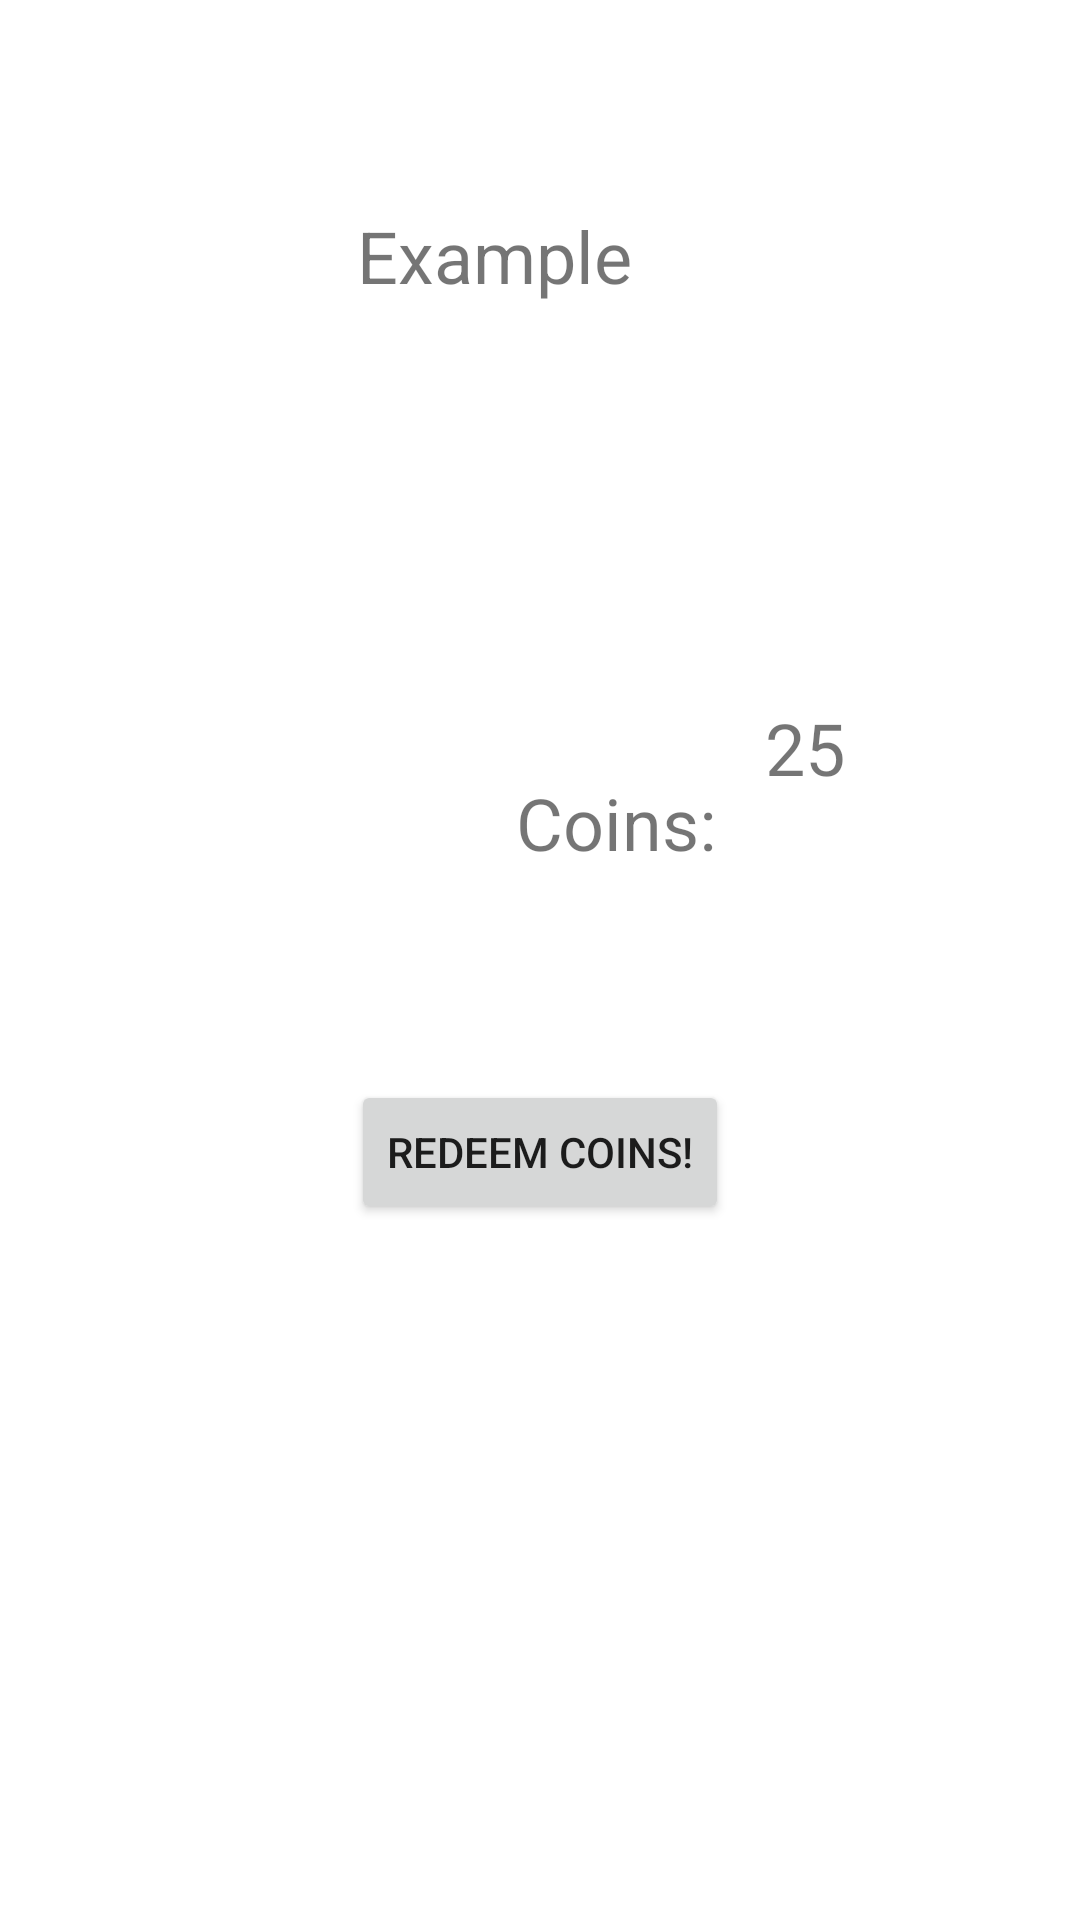

The Android layout XML behind this screen, and the referenced resources:
<!-- AndroidManifest.xml: application theme Theme.LexiCoolApp -->
<!-- res/layout/activity_profile_fragment.xml -->
<?xml version="1.0" encoding="utf-8"?>
<androidx.constraintlayout.widget.ConstraintLayout

    xmlns:android="http://schemas.android.com/apk/res/android"
    xmlns:app="http://schemas.android.com/apk/res-auto"
    xmlns:tools="http://schemas.android.com/tools"
    android:layout_width="match_parent"
    android:layout_height="match_parent"
    tools:context=".fragments.ProfileFragment">

    <TextView
        android:id="@+id/tvCoins"
        android:layout_width="75dp"
        android:layout_height="48dp"
        android:layout_marginStart="8dp"
        android:text="25"
        android:textSize="24sp"
        app:layout_constraintBottom_toBottomOf="parent"
        app:layout_constraintStart_toEndOf="@+id/textView2"
        app:layout_constraintTop_toBottomOf="@+id/tvUsername"
        app:layout_constraintVertical_bias="0.223" />

    <ImageView
        android:id="@+id/ivProfile"
        android:layout_width="wrap_content"
        android:layout_height="wrap_content"
        android:layout_marginStart="16dp"
        app:layout_constraintBottom_toBottomOf="parent"
        app:layout_constraintEnd_toStartOf="@+id/tvUsername"
        app:layout_constraintHorizontal_bias="0.338"
        app:layout_constraintStart_toStartOf="parent"
        app:layout_constraintTop_toTopOf="parent"
        app:layout_constraintVertical_bias="0.089"
        tools:srcCompat="@tools:sample/avatars" />

    <TextView
        android:id="@+id/tvUsername"
        android:layout_width="177dp"
        android:layout_height="61dp"
        android:layout_marginEnd="64dp"
        android:text="Example"
        android:textSize="24sp"
        app:layout_constraintBottom_toBottomOf="parent"
        app:layout_constraintEnd_toEndOf="parent"
        app:layout_constraintTop_toTopOf="parent"
        app:layout_constraintVertical_bias="0.119" />

    <ImageView
        android:id="@+id/imageView5"
        android:layout_width="100dp"
        android:layout_height="116dp"
        app:layout_constraintBottom_toBottomOf="parent"
        app:layout_constraintEnd_toStartOf="@+id/textView2"
        app:layout_constraintHorizontal_bias="0.49"
        app:layout_constraintStart_toStartOf="parent"
        app:layout_constraintTop_toBottomOf="@+id/ivProfile"
        app:layout_constraintVertical_bias="0.174"
        app:srcCompat="@drawable/dollar" />

    <TextView
        android:id="@+id/textView2"
        android:layout_width="75dp"
        android:layout_height="48dp"
        android:layout_marginStart="172dp"
        android:layout_marginTop="128dp"
        android:text="Coins:"
        android:textSize="24sp"
        app:layout_constraintStart_toStartOf="parent"
        app:layout_constraintTop_toBottomOf="@+id/tvUsername" />

    <Button
        android:id="@+id/button"
        android:layout_width="wrap_content"
        android:layout_height="wrap_content"
        android:layout_marginBottom="232dp"
        android:text="Redeem Coins!"
        app:layout_constraintBottom_toBottomOf="parent"
        app:layout_constraintEnd_toEndOf="parent"
        app:layout_constraintStart_toStartOf="parent" />
</androidx.constraintlayout.widget.ConstraintLayout>
<!-- resources referenced by this layout -->
<resources>
  <style name="Theme.LexiCoolApp" parent="Theme.MaterialComponents.DayNight.DarkActionBar">
          
          <item name="colorPrimary">@color/purple_500</item>
          <item name="colorPrimaryVariant">@color/purple_700</item>
          <item name="colorOnPrimary">@color/white</item>
          
          <item name="colorSecondary">@color/teal_200</item>
          <item name="colorSecondaryVariant">@color/teal_700</item>
          <item name="colorOnSecondary">@color/black</item>
          
          <item name="android:statusBarColor" tools:targetApi="l">?attr/colorPrimaryVariant</item>
          
      </style>
  <!-- not gathered from this repository: default colours our renderer supplied (Android Studio template values) -->
  <color name="purple_500">#FF6200EE</color>
  <color name="purple_700">#FF3700B3</color>
  <color name="teal_200">#FF03DAC5</color>
  <color name="teal_700">#FF018786</color>
  <color name="black">#FF000000</color>
  <color name="white">#FFFFFFFF</color>
</resources>
